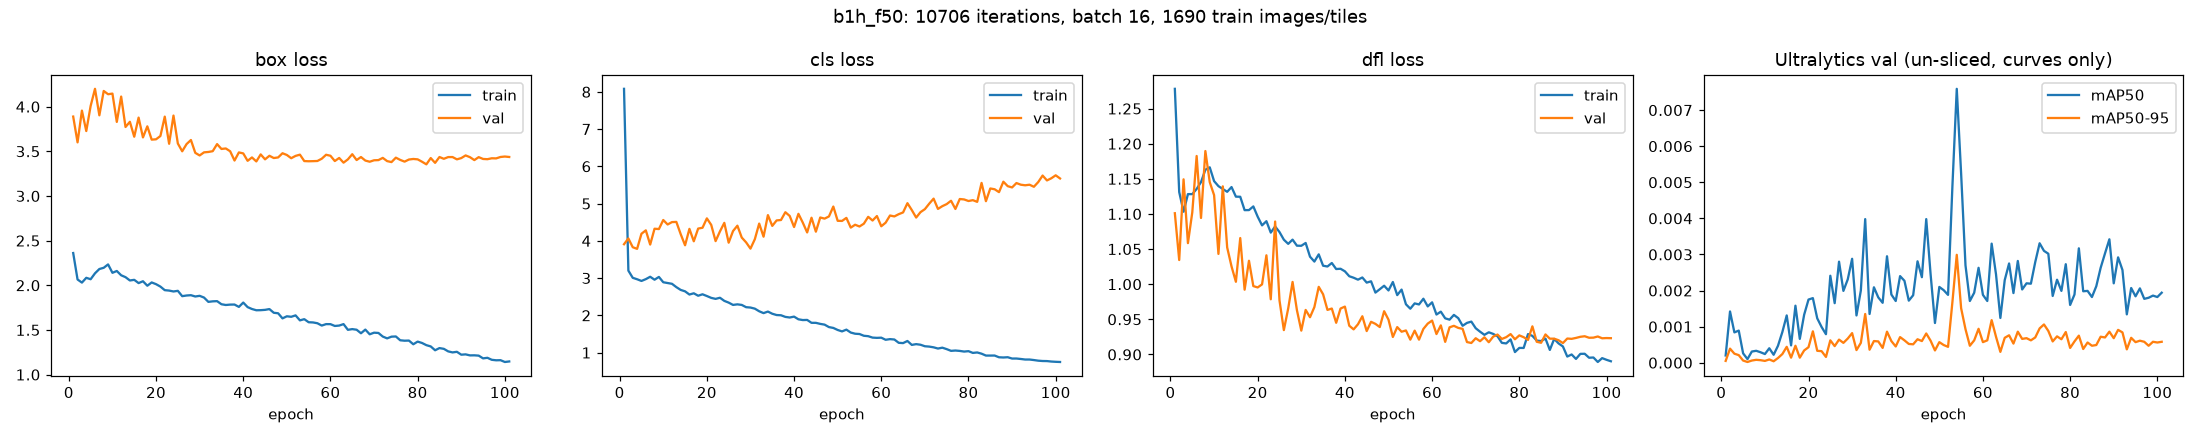

Values plotted in this chart, from the file beside it:
epoch, time, train/box_loss, train/cls_loss, train/dfl_loss, metrics/precision(B), metrics/recall(B), metrics/mAP50(B), metrics/mAP50-95(B), val/box_loss, val/cls_loss, val/dfl_loss, lr/pg0, lr/pg1, lr/pg2
1, 63.22, 2.361, 8.081, 1.278, 0.00346, 0.01303, 0.0002, 5e-05, 3.889, 3.909, 1.101, 0.001628, 0.001628, 0.08535
2, 112.4, 2.065, 3.2, 1.131, 0.01075, 0.03355, 0.00142, 0.00039, 3.6, 4.064, 1.034, 0.003239, 0.003239, 0.07053
3, 163.4, 2.03, 3.008, 1.103, 0.00846, 0.03142, 0.00084, 0.00025, 3.956, 3.829, 1.149, 0.004818, 0.004818, 0.05567
4, 213.7, 2.084, 2.969, 1.128, 0.00821, 0.03753, 0.00089, 0.00021, 3.727, 3.785, 1.058, 0.006365, 0.006365, 0.04078
5, 264.3, 2.068, 2.923, 1.128, 0.00298, 0.01346, 0.00026, 6e-05, 4.008, 4.191, 1.102, 0.00788, 0.00788, 0.02586
6, 314.6, 2.134, 2.972, 1.136, 0.00235, 0.00996, 0.0001, 2e-05, 4.2, 4.282, 1.183, 0.009362, 0.009362, 0.01091
7, 364.9, 2.182, 3.036, 1.145, 0.00409, 0.01715, 0.00031, 6e-05, 3.903, 3.9, 1.094, 0.009397, 0.009397, 0.009552
8, 415.1, 2.196, 2.957, 1.163, 0.0055, 0.0178, 0.00033, 8e-05, 4.176, 4.325, 1.19, 0.009314, 0.009314, 0.009314
9, 465.5, 2.234, 3.031, 1.166, 0.00335, 0.01416, 0.00029, 7e-05, 4.139, 4.317, 1.145, 0.009216, 0.009216, 0.009216
10, 515.5, 2.14, 2.889, 1.147, 0.00406, 0.0158, 0.00024, 5e-05, 4.147, 4.559, 1.127, 0.009118, 0.009118, 0.009118
11, 565.6, 2.16, 2.868, 1.14, 0.00574, 0.02903, 0.0004, 9e-05, 3.83, 4.439, 1.043, 0.00902, 0.00902, 0.00902
12, 615.9, 2.112, 2.847, 1.136, 0.00427, 0.0175, 0.00022, 4e-05, 4.113, 4.503, 1.139, 0.008922, 0.008922, 0.008922
13, 666, 2.091, 2.757, 1.132, 0.00639, 0.02401, 0.00047, 0.00013, 3.773, 4.508, 1.052, 0.008824, 0.008824, 0.008824
14, 716.2, 2.054, 2.683, 1.138, 0.016, 0.03298, 0.00085, 0.00024, 3.831, 4.179, 1.025, 0.008726, 0.008726, 0.008726
15, 766.3, 2.061, 2.645, 1.125, 0.00879, 0.03892, 0.00131, 0.00044, 3.664, 3.881, 1.003, 0.008628, 0.008628, 0.008628
16, 816.4, 2.025, 2.559, 1.124, 0.00824, 0.02229, 0.00048, 0.00014, 3.878, 4.322, 1.066, 0.00853, 0.00853, 0.00853
17, 866.7, 2.045, 2.592, 1.105, 0.01665, 0.03228, 0.00158, 0.00047, 3.656, 3.988, 0.9922, 0.008432, 0.008432, 0.008432
18, 916.7, 1.995, 2.526, 1.105, 0.00924, 0.02655, 0.00066, 0.00014, 3.78, 4.329, 1.033, 0.008334, 0.008334, 0.008334
19, 966.8, 2.032, 2.565, 1.111, 0.01019, 0.03963, 0.00133, 0.00034, 3.631, 4.352, 0.9973, 0.008236, 0.008236, 0.008236
20, 1017, 2.013, 2.519, 1.096, 0.00967, 0.028, 0.00175, 0.00043, 3.635, 4.603, 0.9954, 0.008138, 0.008138, 0.008138
21, 1067, 1.985, 2.469, 1.084, 0.00965, 0.04741, 0.00179, 0.00087, 3.672, 4.429, 0.9997, 0.00804, 0.00804, 0.00804
22, 1118, 1.945, 2.442, 1.09, 0.00946, 0.03435, 0.00123, 0.00033, 3.889, 3.993, 1.041, 0.007942, 0.007942, 0.007942
23, 1168, 1.941, 2.472, 1.073, 0.01487, 0.02869, 0.00099, 0.00032, 3.585, 4.253, 0.9785, 0.007844, 0.007844, 0.007844
24, 1218, 1.931, 2.389, 1.082, 0.00704, 0.02302, 0.00079, 0.00016, 3.9, 4.483, 1.089, 0.007746, 0.007746, 0.007746
25, 1268, 1.938, 2.342, 1.074, 0.01811, 0.04593, 0.00241, 0.00062, 3.588, 3.951, 0.9769, 0.007648, 0.007648, 0.007648
26, 1318, 1.878, 2.28, 1.063, 0.02097, 0.03663, 0.00165, 0.00046, 3.501, 4.262, 0.9347, 0.007549, 0.007549, 0.007549
27, 1368, 1.886, 2.295, 1.057, 0.01108, 0.04359, 0.0028, 0.00064, 3.581, 4.407, 0.9655, 0.007451, 0.007451, 0.007451
28, 1419, 1.889, 2.28, 1.063, 0.01596, 0.06049, 0.00199, 0.00055, 3.627, 4.088, 1.003, 0.007353, 0.007353, 0.007353
29, 1469, 1.875, 2.219, 1.055, 0.01812, 0.04962, 0.00231, 0.00067, 3.483, 3.959, 0.963, 0.007255, 0.007255, 0.007255
30, 1519, 1.882, 2.21, 1.055, 0.01637, 0.05534, 0.00288, 0.00082, 3.454, 3.791, 0.9339, 0.007157, 0.007157, 0.007157
31, 1569, 1.863, 2.18, 1.059, 0.0109, 0.03718, 0.00131, 0.00035, 3.489, 4.044, 0.9634, 0.007059, 0.007059, 0.007059
32, 1619, 1.814, 2.11, 1.039, 0.0131, 0.05291, 0.002, 0.00055, 3.493, 4.463, 0.953, 0.006961, 0.006961, 0.006961
33, 1669, 1.82, 2.06, 1.032, 0.01755, 0.07545, 0.00398, 0.00135, 3.502, 4.111, 0.9674, 0.006863, 0.006863, 0.006863
34, 1719, 1.822, 2.101, 1.042, 0.01198, 0.03796, 0.00135, 0.00036, 3.581, 4.691, 0.9962, 0.006765, 0.006765, 0.006765
35, 1769, 1.788, 2.043, 1.026, 0.01592, 0.06169, 0.00209, 0.0006, 3.527, 4.401, 0.9856, 0.006667, 0.006667, 0.006667
36, 1819, 1.779, 2.008, 1.025, 0.02518, 0.05467, 0.00181, 0.00059, 3.532, 4.549, 0.9634, 0.006569, 0.006569, 0.006569
37, 1869, 1.784, 2.002, 1.03, 0.01599, 0.05463, 0.00166, 0.00041, 3.501, 4.559, 0.9653, 0.006471, 0.006471, 0.006471
38, 1920, 1.784, 1.958, 1.022, 0.02374, 0.03648, 0.00295, 0.00086, 3.397, 4.769, 0.9451, 0.006373, 0.006373, 0.006373
39, 1970, 1.758, 1.942, 1.022, 0.01888, 0.06384, 0.00189, 0.0006, 3.488, 4.668, 0.9654, 0.006275, 0.006275, 0.006275
40, 2020, 1.807, 1.966, 1.018, 0.01184, 0.03952, 0.00171, 0.00045, 3.477, 4.371, 0.9681, 0.006177, 0.006177, 0.006177
41, 2070, 1.756, 1.894, 1.011, 0.0195, 0.05876, 0.0024, 0.00071, 3.394, 4.725, 0.9409, 0.006079, 0.006079, 0.006079
42, 2120, 1.734, 1.874, 1.009, 0.01532, 0.04967, 0.00227, 0.00062, 3.432, 4.49, 0.9357, 0.005981, 0.005981, 0.005981
43, 2170, 1.72, 1.877, 1.006, 0.01287, 0.0451, 0.00172, 0.00052, 3.387, 4.226, 0.943, 0.005883, 0.005883, 0.005883
44, 2220, 1.721, 1.8, 1.01, 0.01398, 0.04117, 0.00187, 0.00051, 3.466, 4.621, 0.9544, 0.005785, 0.005785, 0.005785
45, 2270, 1.725, 1.799, 1.002, 0.01839, 0.0637, 0.00281, 0.00065, 3.41, 4.246, 0.9333, 0.005687, 0.005687, 0.005687
46, 2320, 1.734, 1.771, 1.004, 0.01997, 0.06268, 0.00237, 0.0006, 3.45, 4.627, 0.9465, 0.005589, 0.005589, 0.005589
47, 2371, 1.692, 1.751, 0.988, 0.01763, 0.06587, 0.00398, 0.00081, 3.425, 4.597, 0.9435, 0.005491, 0.005491, 0.005491
48, 2421, 1.687, 1.685, 0.9929, 0.01781, 0.05838, 0.00245, 0.00061, 3.432, 4.655, 0.939, 0.005393, 0.005393, 0.005393
49, 2471, 1.629, 1.662, 0.9978, 0.01287, 0.03299, 0.0011, 0.00034, 3.479, 4.921, 0.9615, 0.005295, 0.005295, 0.005295
50, 2521, 1.653, 1.607, 0.9911, 0.02333, 0.05779, 0.0021, 0.00057, 3.459, 4.538, 0.9495, 0.005197, 0.005197, 0.005197
51, 2571, 1.647, 1.569, 1.003, 0.01561, 0.04243, 0.00201, 0.00049, 3.423, 4.535, 0.9249, 0.005099, 0.005099, 0.005099
52, 2621, 1.663, 1.616, 0.9845, 0.01508, 0.04914, 0.00188, 0.00044, 3.449, 4.617, 0.9389, 0.005001, 0.005001, 0.005001
53, 2671, 1.607, 1.538, 0.9923, 0.01301, 0.05331, 0.00489, 0.00168, 3.463, 4.355, 0.9324, 0.004903, 0.004903, 0.004903
54, 2721, 1.621, 1.507, 0.9714, 0.01937, 0.08167, 0.00759, 0.00299, 3.391, 4.432, 0.9341, 0.004805, 0.004805, 0.004805
55, 2771, 1.586, 1.499, 0.9651, 0.01737, 0.06134, 0.00524, 0.00151, 3.389, 4.385, 0.921, 0.004707, 0.004707, 0.004707
56, 2821, 1.584, 1.452, 0.9727, 0.01828, 0.05979, 0.0027, 0.00093, 3.39, 4.46, 0.9339, 0.004609, 0.004609, 0.004609
57, 2871, 1.575, 1.441, 0.9712, 0.0133, 0.04055, 0.00171, 0.00047, 3.392, 4.645, 0.9211, 0.004511, 0.004511, 0.004511
58, 2921, 1.549, 1.402, 0.9793, 0.01536, 0.05613, 0.00194, 0.00062, 3.417, 4.545, 0.9363, 0.004413, 0.004413, 0.004413
59, 2971, 1.565, 1.396, 0.9684, 0.01835, 0.06525, 0.00263, 0.00094, 3.462, 4.666, 0.9439, 0.004315, 0.004315, 0.004315
60, 3021, 1.565, 1.4, 0.9742, 0.01624, 0.06218, 0.00188, 0.00057, 3.451, 4.392, 0.9482, 0.004217, 0.004217, 0.004217
... 41 more rows
